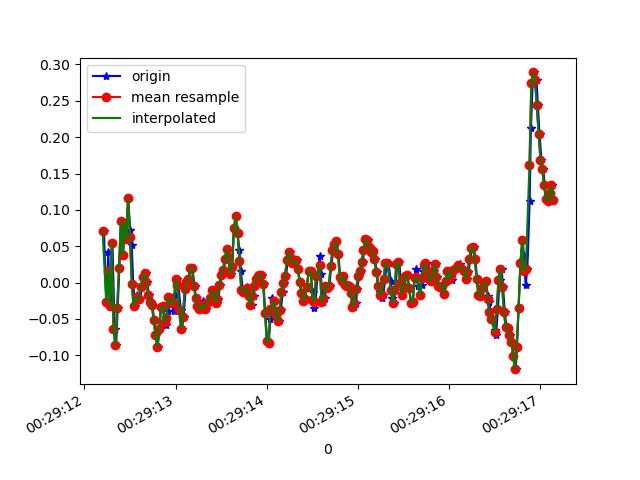

The table this chart was drawn from, first rows:
1618187352215, 883015227802468, 0.07155196, 0.18028297, -0.03166798
1618187352241, 883015246845124, -0.02619, -0.01764, -0.05122
1618187352264, 883015265887764, 0.04223, -0.07262, -0.03533
1618187352273, 883015284905604, -0.009082, -0.0213, -0.05244
1618187352290, 883015303948244, -0.0323, -0.08239, -0.01945
1618187352309, 883015322922116, 0.05445, -0.02863, -0.05122
1618187352332, 883015341958260, -0.06406, 0.08499, -0.0109
1618187352350, 883015360969588, -0.08605, -0.004198, -0.05366
1618187352366, 883015380005716, -0.03474, 0.2218, -0.01334
1618187352385, 883015399041844, 0.02024, -0.1349, -0.03167
1618187352404, 883015418108756, 0.08499, 0.1778, -0.01579
1618187352428, 883015437122260, 0.03857, -0.1264, -0.003568
1618187352442, 883015456160500, 0.08255, 0.07766, -0.01579
1618187352461, 883015475198772, 0.06056, -0.185, 0.01842
1618187352480, 883015494237044, 0.1168, 0.02024, -0.00479
1618187352504, 883015513250516, 0.07277, -0.1594, 0.0282
1618187352519, 883015532295028, 0.052, 0.07888, -0.01334
1618187352537, 883015551333620, -0.001752, -0.218, 0.0282
1618187352556, 883015570372212, -0.0323, -0.1777, 0.04652
1618187352580, 883015589386004, -0.01763, 0.06544, 0.02331
1618187352594, 883015608424564, -0.02252, 0.006797, 0.009871
1618187352613, 883015627462292, -0.02252, -0.00542, 0.004984
1618187352633, 883015646476116, -0.005417, -0.01031, 0.01354
1618187352657, 883015665514644, 0.008022, -0.01642, 0.03431
1618187352671, 883015684553236, 0.01291, -0.02252, 0.04897
1618187352689, 883015703591764, 6.916197E-4, -0.02497, 0.04774
1618187352709, 883015722591316, -0.01641, -0.0213, 0.03308
1618187352732, 883015741629332, -0.02619, -0.01886, 0.01109
1618187352747, 883015760789731, -0.03107, -0.01031, -0.009677
1618187352766, 883015779802915, -0.05184, -0.01031, -0.02556
1618187352785, 883015798840931, -0.07261, -0.01275, -0.03533
1618187352806, 883015817892131, -0.08849, -0.01519, -0.04266
1618187352823, 883015836930595, -0.06406, -0.007863, -0.04877
1618187352842, 883015855944291, -0.03352, -5.330797E-4, -0.05366
1618187352861, 883015874982691, -0.0323, 0.006797, -0.05855
1618187352886, 883015894021155, -0.05429, -5.330797E-4, -0.05855
1618187352901, 883015913034787, -0.05795, -0.01031, -0.05488
1618187352918, 883015932073571, -0.0384, -0.009085, -0.04877
1618187352937, 883015951112035, -0.02008, -0.006642, -0.04511
1618187352956, 883015970150499, -0.02863, -0.01153, -0.04389
1618187352981, 883015989188963, -0.03963, -0.01031, -0.04633
1618187352994, 883016008202659, -0.01763, -0.007863, -0.04266
1618187353013, 883016027238691, 0.004357, -0.006642, -0.03778
1618187353032, 883016046277091, -0.002974, -0.01397, -0.03655
1618187353057, 883016065290723, -0.03718, -0.0213, -0.039
1618187353070, 883016084329123, -0.06406, -0.02863, -0.03533
1618187353089, 883016103367523, -0.04696, -0.02375, -0.02189
1618187353111, 883016122382883, -0.009082, -0.01397, -0.01212
1618187353131, 883016141421347, 6.916197E-4, -0.00542, -0.0109
1618187353146, 883016160459875, 0.004357, 0.00191, -0.01579
1618187353165, 883016179498275, 0.02024, 0.005576, -0.01945
1618187353184, 883016198511907, 0.02024, 6.886502E-4, -0.01579
1618187353210, 883016217547939, -0.004195, -0.01031, -0.009677
1618187353223, 883016236586275, -0.0213, -0.01519, -0.007233
1618187353242, 883016255624611, -0.0323, -0.007863, -0.01579
1618187353260, 883016274638243, -0.03596, -0.006642, -0.02189
1618187353283, 883016293676707, -0.03474, 0.003132, -0.03655
1618187353301, 883016312715043, -0.02496, 0.01046, -0.04389
1618187353317, 883016331759011, -0.03596, 0.02024, -0.04633
1618187353336, 883016350772771, -0.03596, 0.02146, -0.04633
1618187353356, 883016369811235, -0.02741, 0.02268, -0.04266
... 199 more rows
